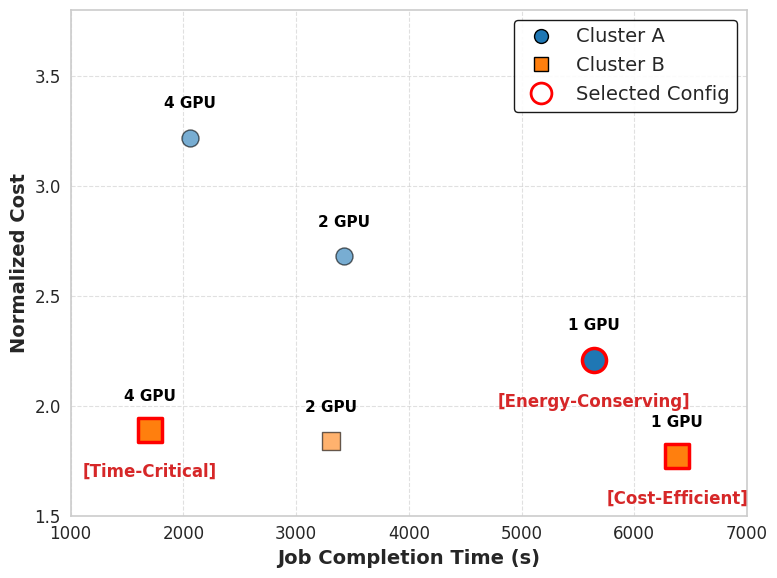

The matplotlib source for this figure:
import pandas as pd
import matplotlib
matplotlib.use('Agg')
import matplotlib.pyplot as plt
import seaborn as sns

# 1. 데이터 정의 (라벨을 논문 본문의 Policy Name과 통일)
data = [
    {"Cluster": "A", "GPUs": 1, "JCT": 5640, "Cost": 2.21, "Label": "Energy-Conserving"}, # 수정됨
    {"Cluster": "A", "GPUs": 2, "JCT": 3423, "Cost": 2.68, "Label": ""},
    {"Cluster": "A", "GPUs": 4, "JCT": 2058, "Cost": 3.22, "Label": ""},
    {"Cluster": "B", "GPUs": 1, "JCT": 6382, "Cost": 1.77, "Label": "Cost-Efficient"},  # 수정됨
    {"Cluster": "B", "GPUs": 2, "JCT": 3310, "Cost": 1.84, "Label": ""},
    {"Cluster": "B", "GPUs": 4, "JCT": 1703, "Cost": 1.89, "Label": "Time-Critical"}    # 수정됨
]
df = pd.DataFrame(data)

# 2. 스타일 설정
sns.set_style("whitegrid")
plt.rcParams.update({'font.size': 14, 'axes.labelsize': 14, 'xtick.labelsize': 12, 'ytick.labelsize': 12})
plt.figure(figsize=(8, 6))

# 3. 기본 스캐터 플롯
markers = {"A": "o", "B": "s"}
colors = {"A": "#1f77b4", "B": "#ff7f0e"} # Blue, Orange

for idx, row in df.iterrows():
    # 선택된 점인지 확인
    is_selected = row['Label'] != ""
    
    # 마커 스타일 설정
    size = 300 if is_selected else 150
    edge_color = 'red' if is_selected else 'black'
    edge_width = 2.5 if is_selected else 1.0
    alpha = 1.0 if is_selected else 0.6
    
    plt.scatter(
        row['JCT'], 
        row['Cost'], 
        s=size, 
        c=colors[row['Cluster']], 
        marker=markers[row['Cluster']], 
        edgecolor=edge_color,
        linewidth=edge_width,
        alpha=alpha,
        zorder=5 if is_selected else 3
    )
    
    # [GPU 개수] 텍스트 (점 바로 위)
    plt.text(
        row['JCT'], 
        row['Cost'] + 0.12,  # 간격 약간 조정
        f"{row['GPUs']} GPU", 
        ha='center', va='bottom', fontsize=11, fontweight='bold', color='black'
    )
    
    # [Policy Name] 텍스트 (점 아래, 빨간색 강조)
    if is_selected:
        plt.text(
            row['JCT'], 
            row['Cost'] - 0.15, 
            f"[{row['Label']}]", # .split() 제거하여 전체 이름 표시
            ha='center', va='top', fontsize=12, fontweight='bold', color='#D62728'
        )

# 4. 범례 생성
from matplotlib.lines import Line2D
legend_elements = [
    Line2D([0], [0], marker='o', color='w', markerfacecolor='#1f77b4', label='Cluster A', markersize=10, markeredgecolor='black'),
    Line2D([0], [0], marker='s', color='w', markerfacecolor='#ff7f0e', label='Cluster B', markersize=10, markeredgecolor='black'),
    Line2D([0], [0], marker='o', color='w', markerfacecolor='none', label='Selected Config', markersize=15, markeredgecolor='red', markeredgewidth=2)
]
plt.legend(handles=legend_elements, loc='upper right', frameon=True, framealpha=0.9, edgecolor='black')

# 5. 축 및 기타 설정
plt.xlabel("Job Completion Time (s)", fontweight='bold')
plt.ylabel("Normalized Cost", fontweight='bold')
plt.ylim(1.5, 3.8)
plt.xlim(1000, 7000)
plt.grid(True, linestyle='--', alpha=0.6)

# 테두리 강화
for spine in plt.gca().spines.values():
    spine.set_linewidth(1.2)

plt.tight_layout()
plt.savefig("s3_slo_pareto_highlighted.png", dpi=300)
plt.close()

print("Generated s3_slo_pareto_highlighted.png with updated labels")
